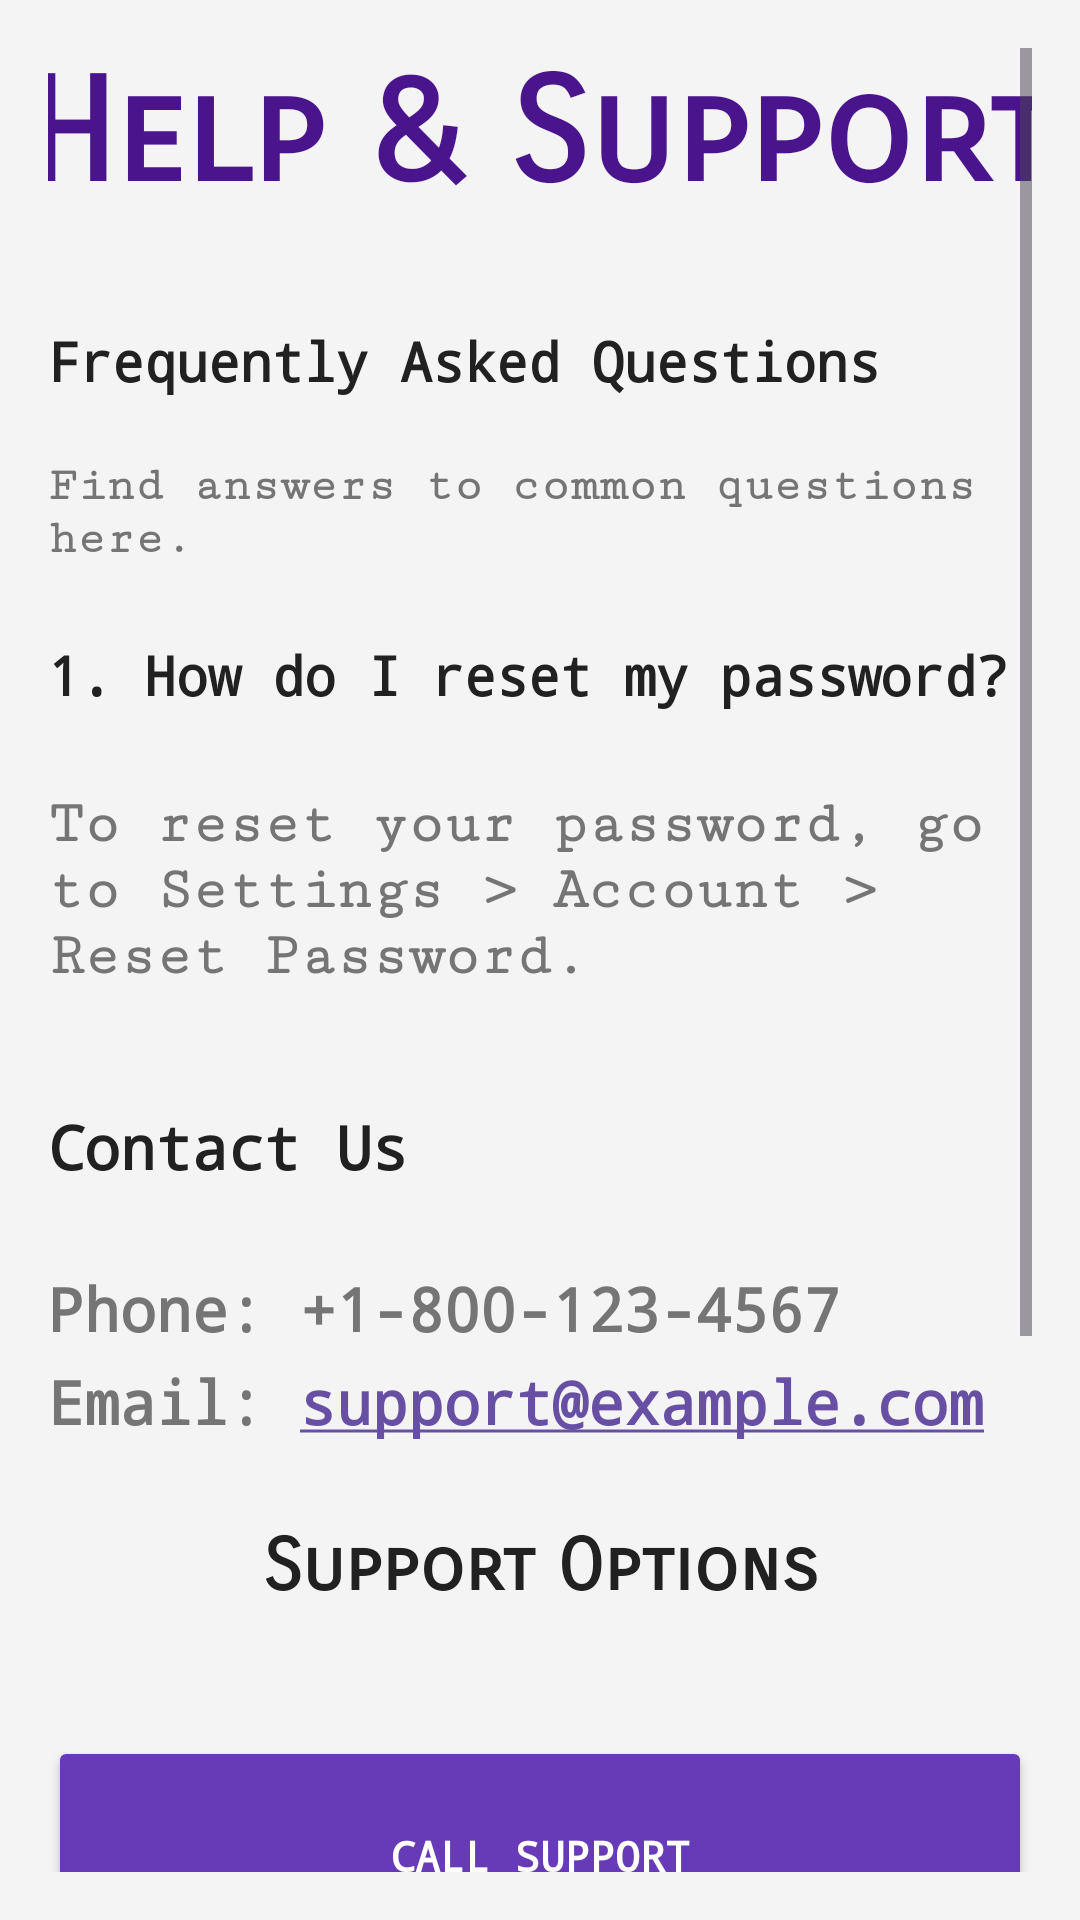

Write the Android layout XML for this screen, with the resource values it uses.
<!-- AndroidManifest.xml: application theme Theme.HostelManagementNew -->
<!-- res/layout/activity_help_and_support.xml -->
<?xml version="1.0" encoding="utf-8"?>
<androidx.constraintlayout.widget.ConstraintLayout xmlns:android="http://schemas.android.com/apk/res/android"
    xmlns:app="http://schemas.android.com/apk/res-auto"
    xmlns:tools="http://schemas.android.com/tools"
    android:id="@+id/main"
    android:layout_width="match_parent"
    android:layout_height="match_parent"
    tools:context=".HelpAndSupport">

    <!-- res/layout/activity_help_support.xml -->
    <ScrollView xmlns:android="http://schemas.android.com/apk/res/android"
        android:layout_width="match_parent"
        android:layout_height="match_parent"
        android:padding="16dp"
        android:background="#f4f4f4">

        <LinearLayout
            android:layout_width="match_parent"
            android:layout_height="wrap_content"
            android:orientation="vertical">

            
            <TextView
                android:id="@+id/help_support_title"
                android:layout_width="358dp"
                android:layout_height="84dp"
                android:layout_gravity="center_horizontal"
                android:fontFamily="sans-serif-smallcaps"
                android:paddingBottom="16dp"
                android:text="Help &amp; Support"
                android:textAlignment="center"
                android:textColor="#4A148C"
                android:textSize="48sp"
                android:textStyle="bold" />

            
            <TextView
                android:id="@+id/faq_title"
                android:layout_width="320dp"
                android:layout_height="41dp"
                android:layout_marginTop="8dp"
                android:fontFamily="monospace"
                android:text="Frequently Asked Questions"
                android:textColor="#212121"
                android:textSize="18sp"
                android:textStyle="bold" />

            <TextView
                android:id="@+id/faq_description"
                android:layout_width="wrap_content"
                android:layout_height="wrap_content"
                android:fontFamily="serif-monospace"
                android:paddingTop="4dp"
                android:paddingBottom="16dp"
                android:text="Find answers to common questions here."
                android:textColor="#757575"
                android:textSize="16sp"
                android:textStyle="bold" />

            
            <TextView
                android:id="@+id/faq_question_1"
                android:layout_width="331dp"
                android:layout_height="47dp"
                android:layout_marginTop="8dp"
                android:fontFamily="monospace"
                android:text="1. How do I reset my password?"
                android:textColor="#212121"
                android:textSize="18sp"
                android:textStyle="bold" />

            <TextView
                android:id="@+id/faq_answer_1"
                android:layout_width="wrap_content"
                android:layout_height="93dp"
                android:fontFamily="serif-monospace"
                android:paddingTop="4dp"
                android:text="To reset your password, go to Settings > Account > Reset Password."
                android:textColor="#757575"
                android:textSize="20sp"
                android:textStyle="bold" />

            
            <TextView
                android:id="@+id/contact_title"
                android:layout_width="222dp"
                android:layout_height="46dp"
                android:layout_marginTop="16dp"
                android:fontFamily="monospace"
                android:text="Contact Us"
                android:textColor="#212121"
                android:textSize="20sp"
                android:textStyle="bold" />

            <TextView
                android:id="@+id/contact_phone"
                android:layout_width="match_parent"
                android:layout_height="wrap_content"
                android:layout_marginTop="8dp"
                android:fontFamily="monospace"
                android:text="Phone: +1-800-123-4567"
                android:textColor="#757575"
                android:textSize="20sp"
                android:textStyle="bold" />

            <TextView
                android:id="@+id/contact_email"
                android:layout_width="344dp"
                android:layout_height="38dp"
                android:layout_marginTop="4dp"
                android:autoLink="email"
                android:fontFamily="monospace"
                android:text="Email: support@example.com"
                android:textColor="#757575"
                android:textSize="20sp"
                android:textStyle="bold" />

            
            <TextView
                android:id="@+id/support_options_title"
                android:layout_width="match_parent"
                android:layout_height="63dp"
                android:layout_marginTop="16dp"
                android:fontFamily="sans-serif-smallcaps"
                android:text="Support Options"
                android:textAlignment="center"
                android:textColor="#212121"
                android:textSize="24sp"
                android:textStyle="bold" />

            <Button
                android:id="@+id/btn_call_support"
                android:layout_width="match_parent"
                android:layout_height="80dp"
                android:layout_marginTop="8dp"
                android:backgroundTint="#673AB7"
                android:fontFamily="monospace"
                android:text="Call Support"
                android:textColor="#FFFFFF"
                android:textStyle="bold" />

            <Button
                android:id="@+id/btn_email_support"
                android:layout_width="match_parent"
                android:layout_height="75dp"
                android:layout_marginTop="8dp"
                android:backgroundTint="#673AB7"
                android:fontFamily="monospace"
                android:text="Email Support"
                android:textColor="#FFFFFF"
                android:textStyle="bold" />

            <Button
                android:id="@+id/btn_feedback"
                android:layout_width="match_parent"
                android:layout_height="78dp"
                android:layout_marginTop="8dp"
                android:backgroundTint="#673AB7"
                android:fontFamily="monospace"
                android:text="Send Feedback"
                android:textColor="#FFFFFF"
                android:textStyle="bold" />

            
            <TextView
                android:id="@+id/footer_note"
                android:layout_width="wrap_content"
                android:layout_height="wrap_content"
                android:layout_marginTop="24dp"
                android:fontFamily="sans-serif-smallcaps"
                android:gravity="center_horizontal"
                android:paddingBottom="16dp"
                android:text="We're here to help! Feel free to reach out with any questions or concerns."
                android:textColor="#757575"
                android:textSize="16sp"
                android:textStyle="bold" />

        </LinearLayout>
    </ScrollView>

</androidx.constraintlayout.widget.ConstraintLayout>
<!-- resources referenced by this layout -->
<resources>
  <style name="Theme.HostelManagementNew" parent="Base.Theme.HostelManagementNew" />
  <style name="Base.Theme.HostelManagementNew" parent="Theme.Material3.DayNight.NoActionBar">
          
          
      </style>
</resources>
